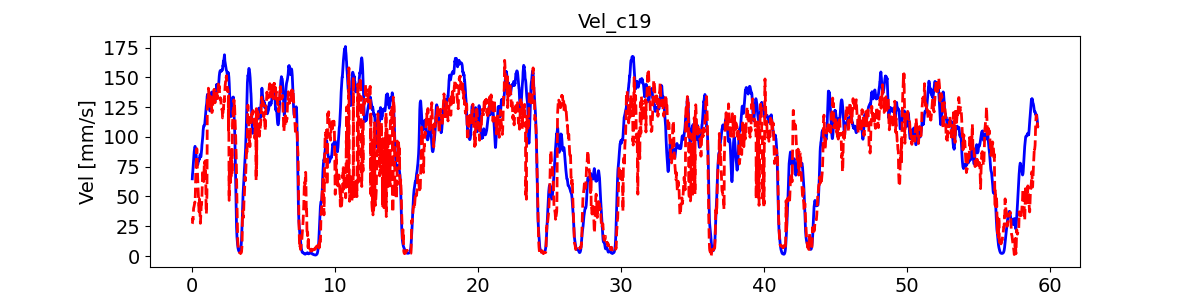

Data behind this chart, as committed beside it:
, pred_vel, pred_vel_x, pred_vel_y, label_vel, label_vel_x, label_vel_y
0, 27.11, -5.484, -19.68, 64.82, -14.33, -61.74
1, 27.37, -4.323, -20.95, 67.19, -14.01, -64.36
2, 28.59, -4.021, -21.75, 68.73, -13.39, -66.16
3, 30.03, -4.216, -22.74, 69.48, -12.46, -67.19
4, 31.5, -4.565, -24.4, 70.49, -11.5, -68.45
5, 30.62, -4.822, -25.01, 71.78, -10.49, -69.97
6, 30.43, -4.836, -25.43, 73.4, -9.399, -71.81
7, 32.46, -4.673, -26.54, 74.66, -8.266, -73.27
8, 35.91, -4.866, -29.76, 75.6, -7.058, -74.39
9, 38.12, -5.573, -32.7, 77.08, -6.039, -76.01
10, 39.22, -5.088, -34.57, 79.14, -5.176, -78.18
11, 40.07, -3.825, -35.09, 80.76, -4.496, -79.88
12, 40.69, -2.738, -35.69, 81.98, -3.976, -81.15
13, 40.96, -2.548, -36.9, 82.84, -3.602, -82.04
14, 41.12, -3.07, -38.39, 84.22, -3.436, -83.42
15, 41.74, -2.766, -40.29, 86.16, -3.473, -85.35
16, 42.11, -2.975, -42.03, 87.52, -3.813, -86.68
17, 42.59, -2.622, -43.99, 88.33, -4.467, -87.44
18, 43.37, -1.646, -45.91, 88.63, -5.455, -87.66
19, 43.77, -0.9982, -46.98, 89.28, -6.656, -88.21
20, 44.25, -1.066, -47.54, 90.32, -8.107, -89.11
21, 44.79, -1.276, -48.55, 91.17, -9.655, -89.8
22, 45.36, -1.642, -50.07, 91.86, -11.34, -90.29
23, 44.97, -1.912, -50.36, 92.12, -12.98, -90.33
24, 45.78, -2.29, -50.38, 91.95, -14.6, -89.91
25, 49.17, -3.158, -51.68, 91.36, -16.26, -89.02
26, 53.46, -4.632, -53.73, 90.59, -17.79, -87.96
27, 59.55, -7.08, -57.19, 89.63, -19.24, -86.7
28, 64.63, -9.349, -62.48, 88.61, -20.52, -85.39
29, 68.44, -10.43, -66.57, 87.5, -21.67, -84
30, 72.59, -11.57, -71.65, 86.28, -22.72, -82.49
31, 75.48, -12.46, -76.63, 85.13, -23.52, -81.12
32, 76.45, -13, -77.34, 84.02, -24.1, -79.85
33, 76.94, -13.14, -79.06, 82.97, -24.53, -78.67
34, 79.59, -13.67, -82.52, 81.96, -24.83, -77.56
35, 83.17, -13.79, -86.32, 81.09, -24.94, -76.66
36, 86.14, -13.56, -88.94, 80.34, -24.87, -75.93
37, 89, -13.52, -92.26, 79.68, -24.62, -75.36
38, 90.14, -13.15, -93.58, 79.01, -24.39, -74.77
39, 88.86, -12.41, -92.83, 78.32, -24.17, -74.13
40, 85.55, -11.63, -90.09, 77.75, -24.13, -73.55
41, 82.28, -10.29, -85.76, 77.29, -24.28, -73.03
42, 76.59, -8.861, -79.91, 76.92, -24.62, -72.54
43, 71.19, -7.359, -73.46, 76.69, -25.18, -72.11
44, 68.93, -6.165, -69.48, 76.59, -25.96, -71.74
45, 66.68, -5.196, -65.96, 76.57, -26.73, -71.45
46, 64.09, -4.59, -62.45, 76.64, -27.49, -71.26
47, 61.28, -4.064, -59.59, 77.05, -28.31, -71.4
48, 58.92, -3.526, -56.51, 77.83, -29.22, -71.9
49, 56.5, -2.991, -53.55, 78.99, -30.24, -72.76
50, 53.95, -2.458, -50.52, 79.58, -30.88, -73.14
51, 51.32, -1.814, -47.65, 79.59, -31.18, -73.05
52, 48.46, -1.471, -44.76, 79.84, -31.53, -73.19
53, 45.17, -0.9883, -41.42, 80.32, -31.93, -73.55
54, 42.13, -0.5889, -38.19, 81.05, -32.41, -74.15
55, 40.55, -0.7234, -35.59, 81.17, -32.51, -74.24
56, 38.92, -1.026, -33.39, 80.68, -32.22, -73.85
57, 37.28, -1.327, -30.64, 80.69, -32.09, -73.93
58, 42.41, -3.114, -30.77, 81.2, -32.11, -74.48
59, 46.87, -4.579, -33.88, 81.53, -32, -74.88
... 7,028 more rows
